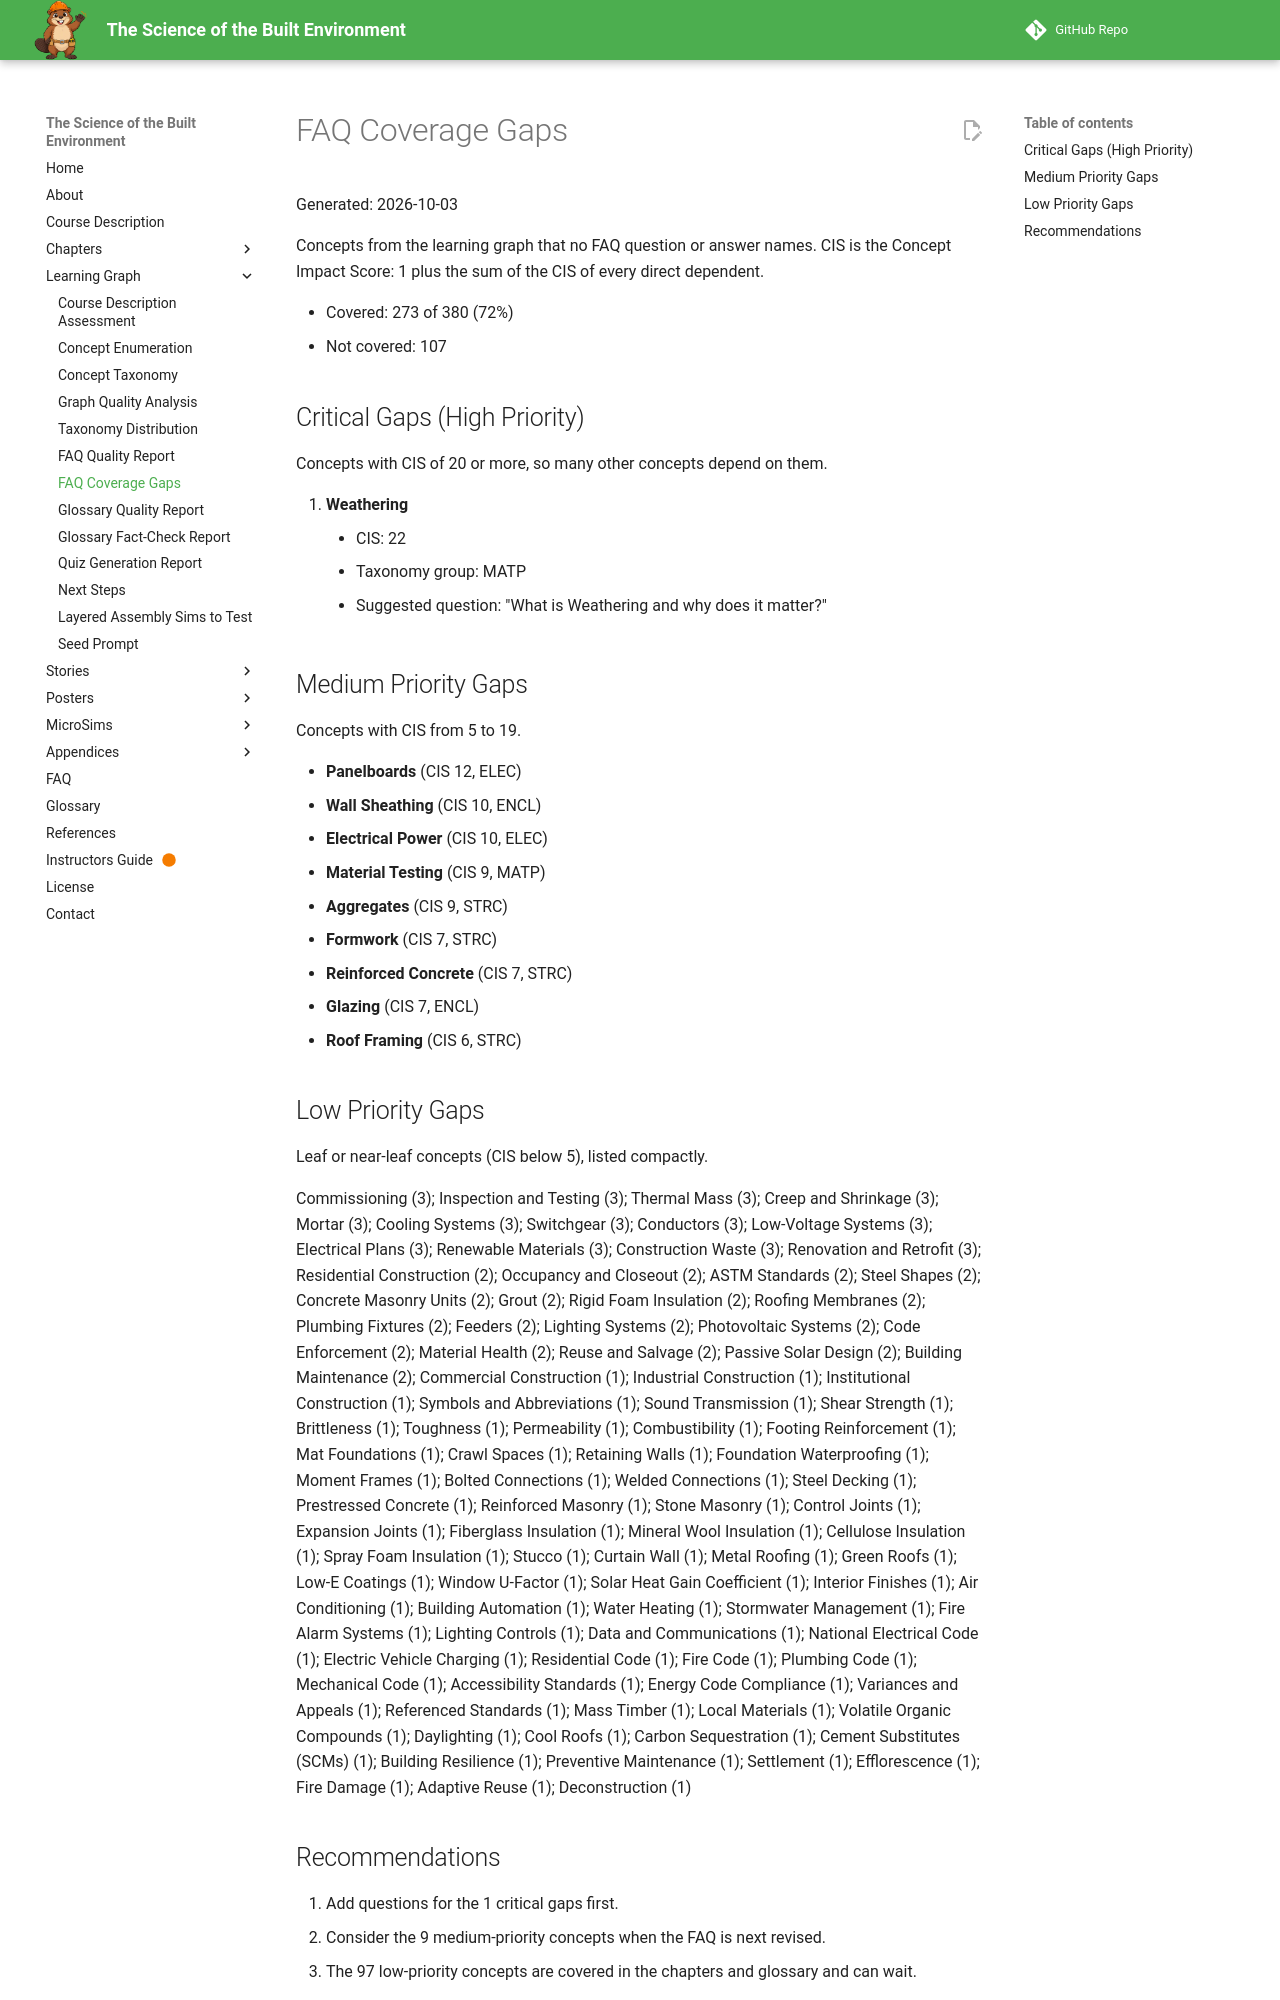

repository: dmccreary/science-of-the-built-envrionment · page: learning-graph/faq-coverage-gaps/index.html · generator: mkdocs

# FAQ Coverage Gaps

Generated: 2026-10-03

Concepts from the learning graph that no FAQ question or answer names. CIS is the Concept Impact Score: 1 plus the sum of the CIS of every direct dependent.

- Covered: 273 of 380 (72%)
- Not covered: 107

## Critical Gaps (High Priority)

Concepts with CIS of 20 or more, so many other concepts depend on them.

1. **Weathering**
    - CIS: 22
    - Taxonomy group: MATP
    - Suggested question: "What is Weathering and why does it matter?"

## Medium Priority Gaps

Concepts with CIS from 5 to 19.

- **Panelboards** (CIS 12, ELEC)
- **Wall Sheathing** (CIS 10, ENCL)
- **Electrical Power** (CIS 10, ELEC)
- **Material Testing** (CIS 9, MATP)
- **Aggregates** (CIS 9, STRC)
- **Formwork** (CIS 7, STRC)
- **Reinforced Concrete** (CIS 7, STRC)
- **Glazing** (CIS 7, ENCL)
- **Roof Framing** (CIS 6, STRC)
